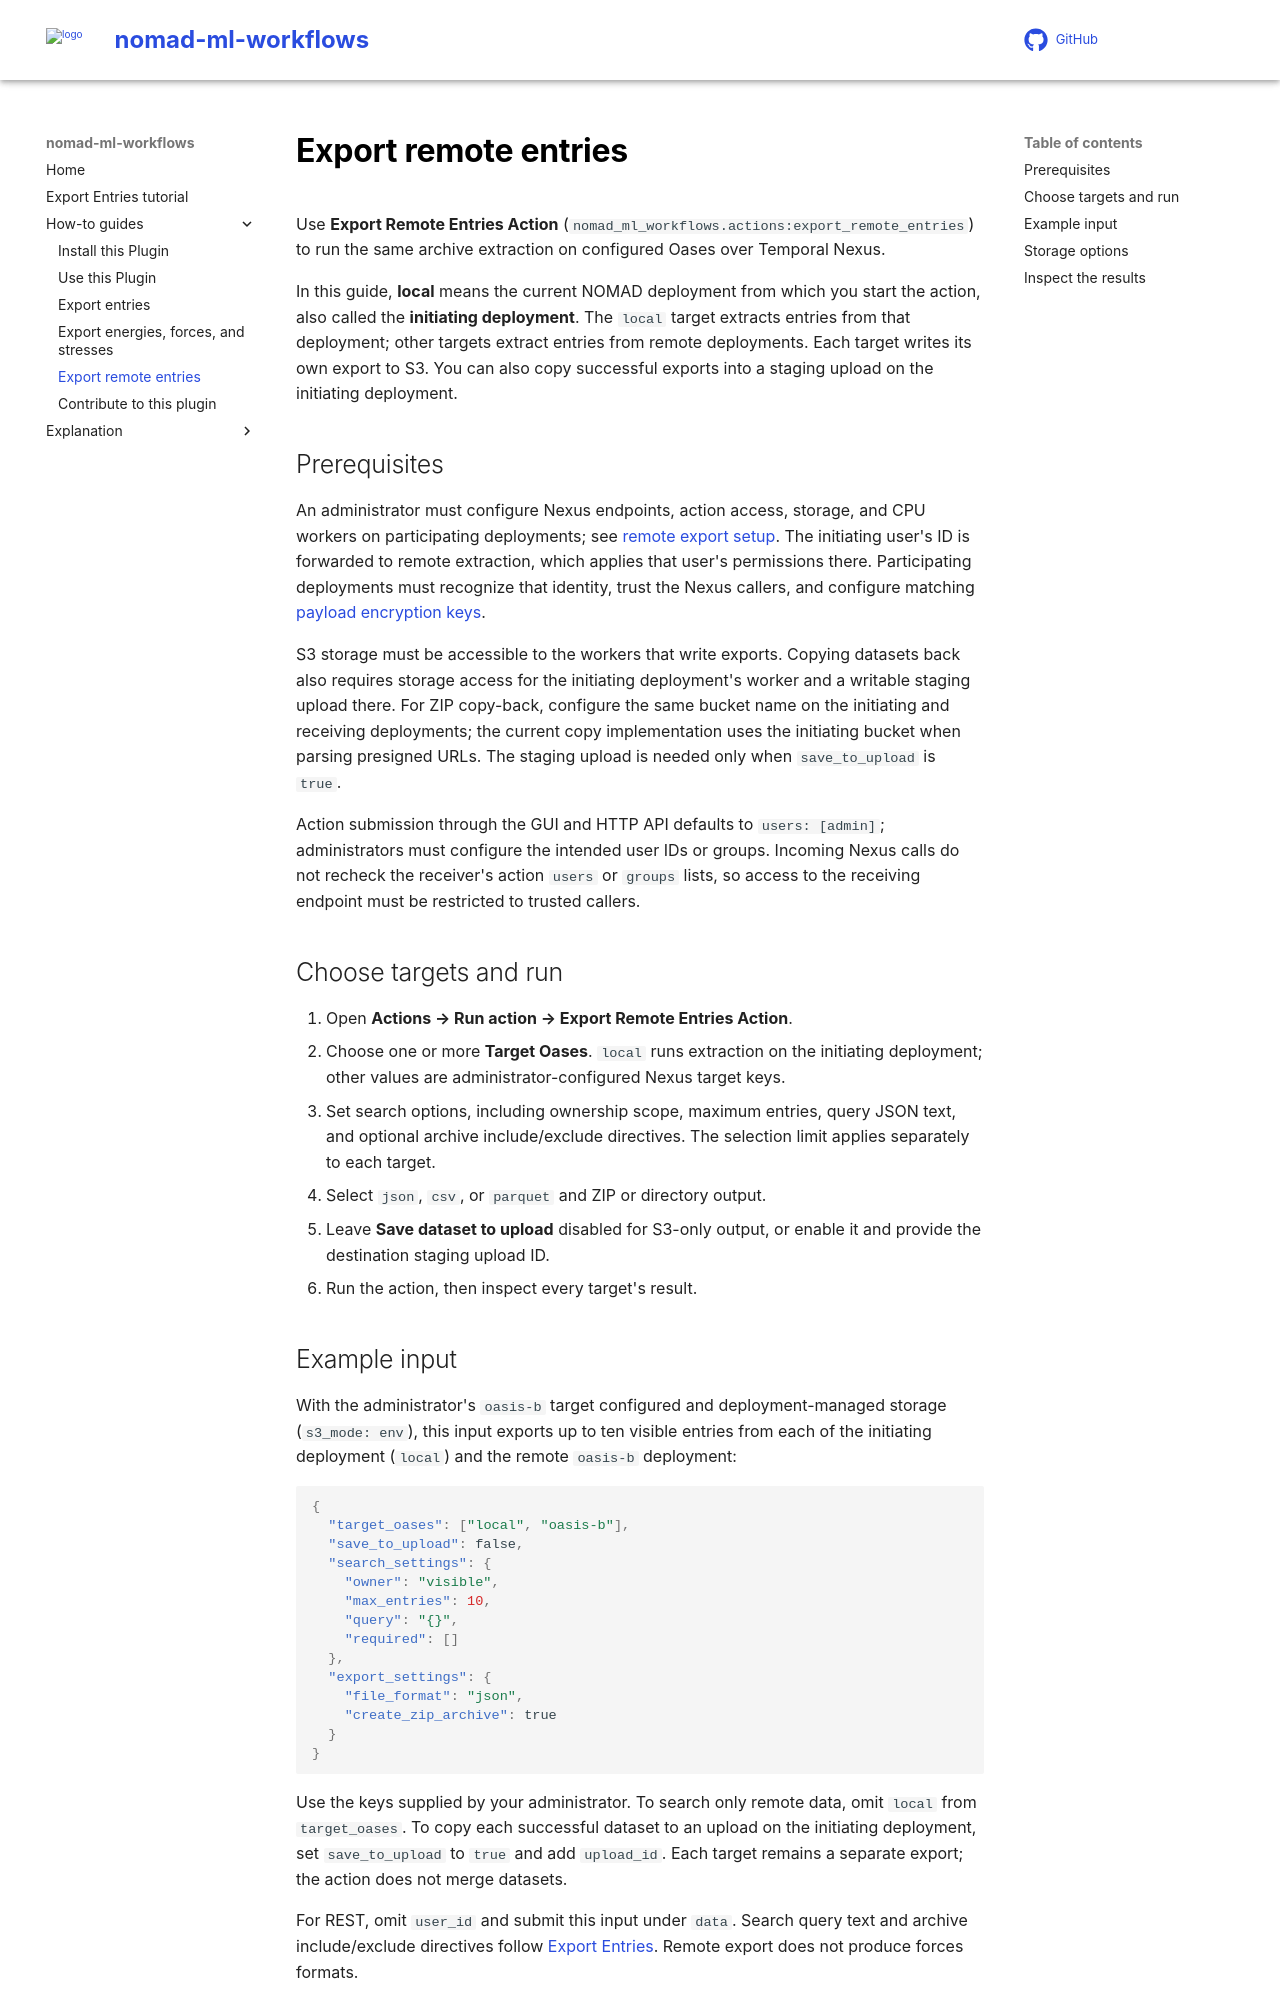

repository: FAIRmat-NFDI/nomad-ml-workflows · page: how_to/export_remote_entries.html · generator: mkdocs

# Export remote entries

Use **Export Remote Entries Action** (`nomad_ml_workflows.actions:export_remote_entries`) to run the same archive extraction on configured Oases over Temporal Nexus.

In this guide, **local** means the current NOMAD deployment from which you start the action, also called the **initiating deployment**. The `local` target extracts entries from that deployment; other targets extract entries from remote deployments. Each target writes its own export to S3. You can also copy successful exports into a staging upload on the initiating deployment.

## Prerequisites

An administrator must configure Nexus endpoints, action access, storage, and CPU workers on participating deployments; see [remote export setup](install_this_plugin.md#configure-remote-export). The initiating user's ID is forwarded to remote extraction, which applies that user's permissions there. Participating deployments must recognize that identity, trust the Nexus callers, and configure matching [payload encryption keys](install_this_plugin.md#configure-nexus-trust-and-payload-encryption).

S3 storage must be accessible to the workers that write exports. Copying datasets back also requires storage access for the initiating deployment's worker and a writable staging upload there. For ZIP copy-back, configure the same bucket name on the initiating and receiving deployments; the current copy implementation uses the initiating bucket when parsing presigned URLs. The staging upload is needed only when `save_to_upload` is `true`.

Action submission through the GUI and HTTP API defaults to `users: [admin]`; administrators must configure the intended user IDs or groups. Incoming Nexus calls do not recheck the receiver's action `users` or `groups` lists, so access to the receiving endpoint must be restricted to trusted callers.

## Choose targets and run

1. Open **Actions → Run action → Export Remote Entries Action**.
1. Choose one or more **Target Oases**. `local` runs extraction on the initiating deployment; other values are administrator-configured Nexus target keys.
1. Set search options, including ownership scope, maximum entries, query JSON text, and optional archive include/exclude directives. The selection limit applies separately to each target.
1. Select `json`, `csv`, or `parquet` and ZIP or directory output.
1. Leave **Save dataset to upload** disabled for S3-only output, or enable it and provide the destination staging upload ID.
1. Run the action, then inspect every target's result.

## Example input

With the administrator's `oasis-b` target configured and deployment-managed storage (`s3_mode: env`), this input exports up to ten visible entries from each of the initiating deployment (`local`) and the remote `oasis-b` deployment:

```json
{
  "target_oases": ["local", "oasis-b"],
  "save_to_upload": false,
  "search_settings": {
    "owner": "visible",
    "max_entries": 10,
    "query": "{}",
    "required": []
  },
  "export_settings": {
    "file_format": "json",
    "create_zip_archive": true
  }
}
```

Use the keys supplied by your administrator. To search only remote data, omit `local` from `target_oases`. To copy each successful dataset to an upload on the initiating deployment, set `save_to_upload` to `true` and add `upload_id`. Each target remains a separate export; the action does not merge datasets.

For REST, omit `user_id` and submit this input under `data`. Search query text and archive include/exclude directives follow [Export Entries](export_entries.md). Remote export does not produce forces formats.
